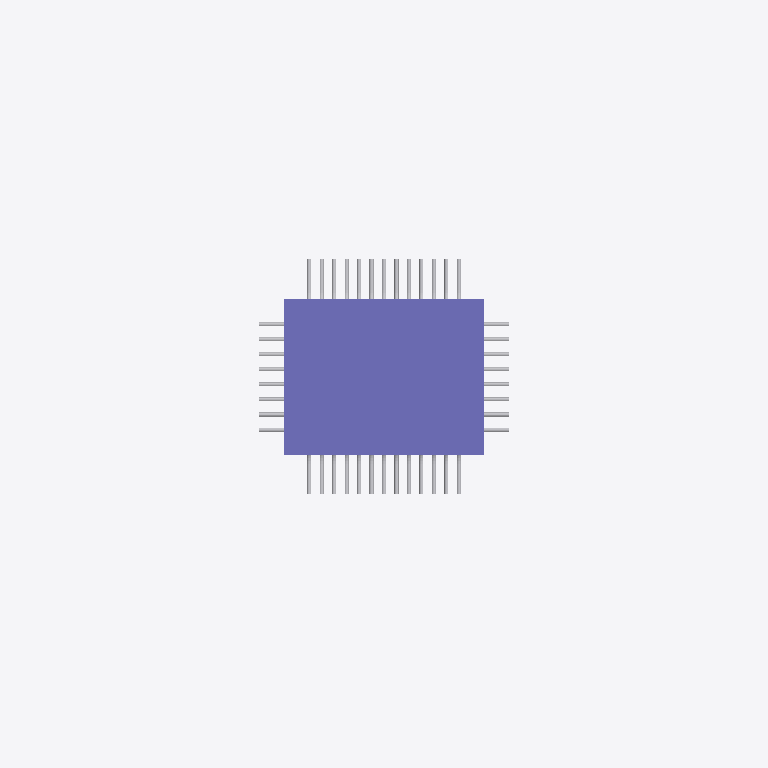
Plan cut of the same IFC building model at storey 'B1F' (level -4.60 m, cut at -3.20 m), seen from above with north up, elements coloured by IFC class: 42 other elements (light grey), 1 column (violet). Cut surfaces are drawn darker.
Extent 5.0 m × 3.3 m × 97.7 m (x, y, z). Storeys (23): B2F at -8.30 m; B1F at -4.60 m; 1F at 0.00 m; 2F at 6.00 m; 3F at 11.60 m; 4F at 17.20 m; 5F at 22.80 m; 6F at 28.40 m; 7F at 34.40 m; 8F at 38.20 m; 9F at 42.00 m; 10F at 45.80 m; 11F at 49.60 m; 12F at 53.40 m; 13F at 57.20 m; 14F at 61.00 m. Elements (339): 312 IfcReinforcingBar, 22 IfcColumn, 4 IfcBeam, 1 IfcSlab.

HEADER;
FILE_DESCRIPTION(('ViewDefinition [CoordinationView_V2.0]'),'2;1');
FILE_NAME('Project Number','2023-11-03T15:49:51+09:00',(''),(''),'ODA SDAI 22.12','23.0.11.19 - Exporter 23.0.11.19 - Alternate UI 23.0.11.19','');
FILE_SCHEMA(('IFC2X3'));
ENDSEC;
DATA;
#98=IFCPROJECT('1J2HWrpIHDCwu8WKjtJmnp',#20,'Project Number',$,$,'Project Name','Project Status',(#93),#90);
#194=IFCSITE('1J2HWrpIHDCwu8WKjtJmnn',#20,'Default',$,$,#193,$,$,.ELEMENT.,$,$,$,$,$);
#100=IFCBUILDING('1J2HWrpIHDCwu8WKjtJmno',#20,'',$,$,#16,$,'',.ELEMENT.,$,$,$);
#104=IFCBUILDINGSTOREY('0avVVpwVfFyxS9FYbsL910',#20,'B2F',$,'Level:8mm Head',#103,$,'B2F',.ELEMENT.,-8299.999999999824);
#108=IFCBUILDINGSTOREY('0avVVpwVfFyxS9FYbsL90i',#20,'B1F',$,'Level:8mm Head',#107,$,'B1F',.ELEMENT.,-4599.9999999998245);
#111=IFCBUILDINGSTOREY('1qv6ynVKX7xf87anS8vNi1',#20,'1F',$,'Level:8mm Head',#110,$,'1F',.ELEMENT.,1.762207E-10);
#115=IFCBUILDINGSTOREY('0avVVpwVfFyxS9FYbsL9EK',#20,'2F',$,'Level:8mm Head',#114,$,'2F',.ELEMENT.,6000.000000000177);
#119=IFCBUILDINGSTOREY('0avVVpwVfFyxS9FYbsL9Ee',#20,'3F',$,'Level:8mm Head',#118,$,'3F',.ELEMENT.,11600.000000000178);
#123=IFCBUILDINGSTOREY('0avVVpwVfFyxS9FYbsL98W',#20,'4F',$,'Level:8mm Head',#122,$,'4F',.ELEMENT.,17200.00000000018);
#127=IFCBUILDINGSTOREY('0avVVpwVfFyxS9FYbsL9KV',#20,'5F',$,'Level:8mm Head',#126,$,'5F',.ELEMENT.,22800.00000000018);
#131=IFCBUILDINGSTOREY('0avVVpwVfFyxS9FYbsL9Kp',#20,'6F',$,'Level:8mm Head',#130,$,'6F',.ELEMENT.,28400.00000000018);
#135=IFCBUILDINGSTOREY('0avVVpwVfFyxS9FYbsL9Iw',#20,'7F',$,'Level:8mm Head',#134,$,'7F',.ELEMENT.,34400.00000000018);
#139=IFCBUILDINGSTOREY('0avVVpwVfFyxS9FYbsL9Hl',#20,'8F',$,'Level:8mm Head',#138,$,'8F',.ELEMENT.,38200.000000000175);
#143=IFCBUILDINGSTOREY('0avVVpwVfFyxS9FYbsL9U3',#20,'9F',$,'Level:8mm Head',#142,$,'9F',.ELEMENT.,42000.00000000018);
#147=IFCBUILDINGSTOREY('0avVVpwVfFyxS9FYbsL9VN',#20,'10F',$,'Level:8mm Head',#146,$,'10F',.ELEMENT.,45800.00000000018);
#151=IFCBUILDINGSTOREY('0avVVpwVfFyxS9FYbsL9Vh',#20,'11F',$,'Level:8mm Head',#150,$,'11F',.ELEMENT.,49600.00000000018);
#155=IFCBUILDINGSTOREY('0avVVpwVfFyxS9FYbsL9S$',#20,'12F',$,'Level:8mm Head',#154,$,'12F',.ELEMENT.,53400.00000000019);
#159=IFCBUILDINGSTOREY('0avVVpwVfFyxS9FYbsL9TJ',#20,'13F',$,'Level:8mm Head',#158,$,'13F',.ELEMENT.,57200.00000000019);
#163=IFCBUILDINGSTOREY('0avVVpwVfFyxS9FYbsL9Td',#20,'14F',$,'Level:8mm Head',#162,$,'14F',.ELEMENT.,61000.00000000019);
#167=IFCBUILDINGSTOREY('0avVVpwVfFyxS9FYbsL9Qx',#20,'15F',$,'Level:8mm Head',#166,$,'15F',.ELEMENT.,64800.0000000002);
#171=IFCBUILDINGSTOREY('0avVVpwVfFyxS9FYbsL9RF',#20,'16F',$,'Level:8mm Head',#170,$,'16F',.ELEMENT.,68600.0000000002);
#175=IFCBUILDINGSTOREY('0avVVpwVfFyxS9FYbsL9RZ',#20,'17F',$,'Level:8mm Head',#174,$,'17F',.ELEMENT.,72400.0000000002);
#179=IFCBUILDINGSTOREY('0avVVpwVfFyxS9FYbsL9Ot',#20,'18F',$,'Level:8mm Head',#178,$,'18F',.ELEMENT.,76200.0000000002);
#183=IFCBUILDINGSTOREY('0avVVpwVfFyxS9FYbsL9PB',#20,'19F',$,'Level:8mm Head',#182,$,'19F',.ELEMENT.,80000.00000000019);
#187=IFCBUILDINGSTOREY('0avVVpwVfFyxS9FYbsL9Yj',#20,'20F',$,'Level:8mm Head',#186,$,'20F',.ELEMENT.,84400.0000000002);
#191=IFCBUILDINGSTOREY('0avVVpwVfFyxS9FYbsL9Z1',#20,'Roof',$,'Level:8mm Head',#190,$,'Roof',.ELEMENT.,88800.0000000002);
#264=IFCCOLUMN('3HcS1uJtz0NOhxL9N$Nkmk',#20,'M_Concrete-Rectangular-Column:C14 BF:423750',$,'M_Concrete-Rectangular-Column:C14 BF',#263,#260,'423750');
#2483=IFCREINFORCINGBAR('0oeQODsPD2hu48nGyKDR1c',#20,'Rebar Bar:29M : Shape BS8666 12:545419: 6',$,'Rebar Bar:29M',#2482,#2481,'545419','ASTM A615 Grade 60',28.7,0.0006469246132088435,10340.0,.NOTDEFINED.,$);
#2525=IFCREINFORCINGBAR('0oeQODsPD2hu48nGaKDR1c',#20,'Rebar Bar:29M : Shape BS8666 12:545419: 8',$,'Rebar Bar:29M',#2524,#2523,'545419','ASTM A615 Grade 60',28.7,0.0006469246132088435,10340.0,.NOTDEFINED.,$);
#1531=IFCREINFORCINGBAR('0oeQODsPD2hu48nGyKDR1a',#20,'Rebar Bar:29M : Shape BS8666 12:545417: 6',$,'Rebar Bar:29M',#1530,#1529,'545417','ASTM A615 Grade 60',28.7,0.0006469246132088435,10340.0,.NOTDEFINED.,$);
#1573=IFCREINFORCINGBAR('0oeQODsPD2hu48nGaKDR1a',#20,'Rebar Bar:29M : Shape BS8666 12:545417: 8',$,'Rebar Bar:29M',#1572,#1571,'545417','ASTM A615 Grade 60',28.7,0.0006469246132088435,10340.0,.NOTDEFINED.,$);
#2378=IFCREINFORCINGBAR('0oeQODsPD2hu48nG0KDR1c',#20,'Rebar Bar:29M : Shape BS8666 12:545419: 1',$,'Rebar Bar:29M',#2358,#2377,'545419','ASTM A615 Grade 60',28.7,0.0006469246132088435,10340.0,.NOTDEFINED.,$);
#2399=IFCREINFORCINGBAR('0oeQODsPD2hu48nGCKDR1c',#20,'Rebar Bar:29M : Shape BS8666 12:545419: 2',$,'Rebar Bar:29M',#2398,#2397,'545419','ASTM A615 Grade 60',28.7,0.0006469246132088435,10340.0,.NOTDEFINED.,$);
#2420=IFCREINFORCINGBAR('0oeQODsPD2hu48nG8KDR1c',#20,'Rebar Bar:29M : Shape BS8666 12:545419: 3',$,'Rebar Bar:29M',#2419,#2418,'545419','ASTM A615 Grade 60',28.7,0.0006469246132088435,10340.0,.NOTDEFINED.,$);
#2441=IFCREINFORCINGBAR('0oeQODsPD2hu48nGqKDR1c',#20,'Rebar Bar:29M : Shape BS8666 12:545419: 4',$,'Rebar Bar:29M',#2440,#2439,'545419','ASTM A615 Grade 60',28.7,0.0006469246132088435,10340.0,.NOTDEFINED.,$);
#2462=IFCREINFORCINGBAR('0oeQODsPD2hu48nGmKDR1c',#20,'Rebar Bar:29M : Shape BS8666 12:545419: 5',$,'Rebar Bar:29M',#2461,#2460,'545419','ASTM A615 Grade 60',28.7,0.0006469246132088435,10340.0,.NOTDEFINED.,$);
#2504=IFCREINFORCINGBAR('0oeQODsPD2hu48nGuKDR1c',#20,'Rebar Bar:29M : Shape BS8666 12:545419: 7',$,'Rebar Bar:29M',#2503,#2502,'545419','ASTM A615 Grade 60',28.7,0.0006469246132088435,10340.0,.NOTDEFINED.,$);
#2546=IFCREINFORCINGBAR('0oeQODsPD2hu48nGWKDR1c',#20,'Rebar Bar:29M : Shape BS8666 12:545419: 9',$,'Rebar Bar:29M',#2545,#2544,'545419','ASTM A615 Grade 60',28.7,0.0006469246132088435,10340.0,.NOTDEFINED.,$);
#2567=IFCREINFORCINGBAR('0oeQODsPD2hu48nGiKDR1c',#20,'Rebar Bar:29M : Shape BS8666 12:545419: 10',$,'Rebar Bar:29M',#2566,#2565,'545419','ASTM A615 Grade 60',28.7,0.0006469246132088435,10340.0,.NOTDEFINED.,$);
#2588=IFCREINFORCINGBAR('0oeQODsPD2hu48nGeKDR1c',#20,'Rebar Bar:29M : Shape BS8666 12:545419: 11',$,'Rebar Bar:29M',#2587,#2586,'545419','ASTM A615 Grade 60',28.7,0.0006469246132088435,10340.0,.NOTDEFINED.,$);
#2630=IFCREINFORCINGBAR('0oeQODsPD2hu48nHGKDR1c',#20,'Rebar Bar:29M : Shape BS8666 12:545419: 13',$,'Rebar Bar:29M',#2629,#2628,'545419','ASTM A615 Grade 60',28.7,0.0006469246132088435,10340.0,.NOTDEFINED.,$);
#2609=IFCREINFORCINGBAR('0oeQODsPD2hu48nHKKDR1c',#20,'Rebar Bar:29M : Shape BS8666 12:545419: 12',$,'Rebar Bar:29M',#2608,#2607,'545419','ASTM A615 Grade 60',28.7,0.0006469246132088435,10340.0,.NOTDEFINED.,$);
#1426=IFCREINFORCINGBAR('0oeQODsPD2hu48nG0KDR1a',#20,'Rebar Bar:29M : Shape BS8666 12:545417: 1',$,'Rebar Bar:29M',#1406,#1425,'545417','ASTM A615 Grade 60',28.7,0.0006469246132088435,10340.0,.NOTDEFINED.,$);
#1447=IFCREINFORCINGBAR('0oeQODsPD2hu48nGCKDR1a',#20,'Rebar Bar:29M : Shape BS8666 12:545417: 2',$,'Rebar Bar:29M',#1446,#1445,'545417','ASTM A615 Grade 60',28.7,0.0006469246132088435,10340.0,.NOTDEFINED.,$);
#1489=IFCREINFORCINGBAR('0oeQODsPD2hu48nGqKDR1a',#20,'Rebar Bar:29M : Shape BS8666 12:545417: 4',$,'Rebar Bar:29M',#1488,#1487,'545417','ASTM A615 Grade 60',28.7,0.0006469246132088435,10340.0,.NOTDEFINED.,$);
#1468=IFCREINFORCINGBAR('0oeQODsPD2hu48nG8KDR1a',#20,'Rebar Bar:29M : Shape BS8666 12:545417: 3',$,'Rebar Bar:29M',#1467,#1466,'545417','ASTM A615 Grade 60',28.7,0.0006469246132088435,10340.0,.NOTDEFINED.,$);
#1510=IFCREINFORCINGBAR('0oeQODsPD2hu48nGmKDR1a',#20,'Rebar Bar:29M : Shape BS8666 12:545417: 5',$,'Rebar Bar:29M',#1509,#1508,'545417','ASTM A615 Grade 60',28.7,0.0006469246132088435,10340.0,.NOTDEFINED.,$);
#1552=IFCREINFORCINGBAR('0oeQODsPD2hu48nGuKDR1a',#20,'Rebar Bar:29M : Shape BS8666 12:545417: 7',$,'Rebar Bar:29M',#1551,#1550,'545417','ASTM A615 Grade 60',28.7,0.0006469246132088435,10340.0,.NOTDEFINED.,$);
#1594=IFCREINFORCINGBAR('0oeQODsPD2hu48nGWKDR1a',#20,'Rebar Bar:29M : Shape BS8666 12:545417: 9',$,'Rebar Bar:29M',#1593,#1592,'545417','ASTM A615 Grade 60',28.7,0.0006469246132088435,10340.0,.NOTDEFINED.,$);
#1615=IFCREINFORCINGBAR('0oeQODsPD2hu48nGiKDR1a',#20,'Rebar Bar:29M : Shape BS8666 12:545417: 10',$,'Rebar Bar:29M',#1614,#1613,'545417','ASTM A615 Grade 60',28.7,0.0006469246132088435,10340.0,.NOTDEFINED.,$);
#1657=IFCREINFORCINGBAR('0oeQODsPD2hu48nHKKDR1a',#20,'Rebar Bar:29M : Shape BS8666 12:545417: 12',$,'Rebar Bar:29M',#1656,#1655,'545417','ASTM A615 Grade 60',28.7,0.0006469246132088435,10340.0,.NOTDEFINED.,$);
#1636=IFCREINFORCINGBAR('0oeQODsPD2hu48nGeKDR1a',#20,'Rebar Bar:29M : Shape BS8666 12:545417: 11',$,'Rebar Bar:29M',#1635,#1634,'545417','ASTM A615 Grade 60',28.7,0.0006469246132088435,10340.0,.NOTDEFINED.,$);
#1678=IFCREINFORCINGBAR('0oeQODsPD2hu48nHGKDR1a',#20,'Rebar Bar:29M : Shape BS8666 12:545417: 13',$,'Rebar Bar:29M',#1677,#1676,'545417','ASTM A615 Grade 60',28.7,0.0006469246132088435,10340.0,.NOTDEFINED.,$);
#1081=IFCREINFORCINGBAR('0oeQODsPD2hu48nG8KDR1g',#20,'Rebar Bar:29M : Shape BS8666 12:545415: 3',$,'Rebar Bar:29M',#1080,#1079,'545415','ASTM A615 Grade 60',28.7,0.0006469246132088435,10340.0,.NOTDEFINED.,$);
#2141=IFCREINFORCINGBAR('0oeQODsPD2hu48nGaKDR1d',#20,'Rebar Bar:29M : Shape BS8666 12:545418: 8',$,'Rebar Bar:29M',#2140,#2139,'545418','ASTM A615 Grade 60',28.7,0.0006469246132088435,10340.0,.NOTDEFINED.,$);
#1055=IFCREINFORCINGBAR('0oeQODsPD2hu48nGCKDR1g',#20,'Rebar Bar:29M : Shape BS8666 12:545415: 2',$,'Rebar Bar:29M',#1054,#1053,'545415','ASTM A615 Grade 60',28.7,0.0006469246132088435,10340.0,.NOTDEFINED.,$);
#1123=IFCREINFORCINGBAR('0oeQODsPD2hu48nGmKDR1g',#20,'Rebar Bar:29M : Shape BS8666 12:545415: 5',$,'Rebar Bar:29M',#1122,#1121,'545415','ASTM A615 Grade 60',28.7,0.0006469246132088435,10340.0,.NOTDEFINED.,$);
#1102=IFCREINFORCINGBAR('0oeQODsPD2hu48nGqKDR1g',#20,'Rebar Bar:29M : Shape BS8666 12:545415: 4',$,'Rebar Bar:29M',#1101,#1100,'545415','ASTM A615 Grade 60',28.7,0.0006469246132088435,10340.0,.NOTDEFINED.,$);
#1165=IFCREINFORCINGBAR('0oeQODsPD2hu48nGuKDR1g',#20,'Rebar Bar:29M : Shape BS8666 12:545415: 7',$,'Rebar Bar:29M',#1164,#1163,'545415','ASTM A615 Grade 60',28.7,0.0006469246132088435,10340.0,.NOTDEFINED.,$);
#1144=IFCREINFORCINGBAR('0oeQODsPD2hu48nGyKDR1g',#20,'Rebar Bar:29M : Shape BS8666 12:545415: 6',$,'Rebar Bar:29M',#1143,#1142,'545415','ASTM A615 Grade 60',28.7,0.0006469246132088435,10340.0,.NOTDEFINED.,$);
#1186=IFCREINFORCINGBAR('0oeQODsPD2hu48nGaKDR1g',#20,'Rebar Bar:29M : Shape BS8666 12:545415: 8',$,'Rebar Bar:29M',#1185,#1184,'545415','ASTM A615 Grade 60',28.7,0.0006469246132088435,10340.0,.NOTDEFINED.,$);
#1207=IFCREINFORCINGBAR('0oeQODsPD2hu48nGWKDR1g',#20,'Rebar Bar:29M : Shape BS8666 12:545415: 9',$,'Rebar Bar:29M',#1206,#1205,'545415','ASTM A615 Grade 60',28.7,0.0006469246132088435,10340.0,.NOTDEFINED.,$);
#2015=IFCREINFORCINGBAR('0oeQODsPD2hu48nGCKDR1d',#20,'Rebar Bar:29M : Shape BS8666 12:545418: 2',$,'Rebar Bar:29M',#2014,#2013,'545418','ASTM A615 Grade 60',28.7,0.0006469246132088435,10340.0,.NOTDEFINED.,$);
#2036=IFCREINFORCINGBAR('0oeQODsPD2hu48nG8KDR1d',#20,'Rebar Bar:29M : Shape BS8666 12:545418: 3',$,'Rebar Bar:29M',#2035,#2034,'545418','ASTM A615 Grade 60',28.7,0.0006469246132088435,10340.0,.NOTDEFINED.,$);
#2057=IFCREINFORCINGBAR('0oeQODsPD2hu48nGqKDR1d',#20,'Rebar Bar:29M : Shape BS8666 12:545418: 4',$,'Rebar Bar:29M',#2056,#2055,'545418','ASTM A615 Grade 60',28.7,0.0006469246132088435,10340.0,.NOTDEFINED.,$);
#2078=IFCREINFORCINGBAR('0oeQODsPD2hu48nGmKDR1d',#20,'Rebar Bar:29M : Shape BS8666 12:545418: 5',$,'Rebar Bar:29M',#2077,#2076,'545418','ASTM A615 Grade 60',28.7,0.0006469246132088435,10340.0,.NOTDEFINED.,$);
#2099=IFCREINFORCINGBAR('0oeQODsPD2hu48nGyKDR1d',#20,'Rebar Bar:29M : Shape BS8666 12:545418: 6',$,'Rebar Bar:29M',#2098,#2097,'545418','ASTM A615 Grade 60',28.7,0.0006469246132088435,10340.0,.NOTDEFINED.,$);
#2120=IFCREINFORCINGBAR('0oeQODsPD2hu48nGuKDR1d',#20,'Rebar Bar:29M : Shape BS8666 12:545418: 7',$,'Rebar Bar:29M',#2119,#2118,'545418','ASTM A615 Grade 60',28.7,0.0006469246132088435,10340.0,.NOTDEFINED.,$);
#2162=IFCREINFORCINGBAR('0oeQODsPD2hu48nGWKDR1d',#20,'Rebar Bar:29M : Shape BS8666 12:545418: 9',$,'Rebar Bar:29M',#2161,#2160,'545418','ASTM A615 Grade 60',28.7,0.0006469246132088435,10340.0,.NOTDEFINED.,$);
ENDSEC;